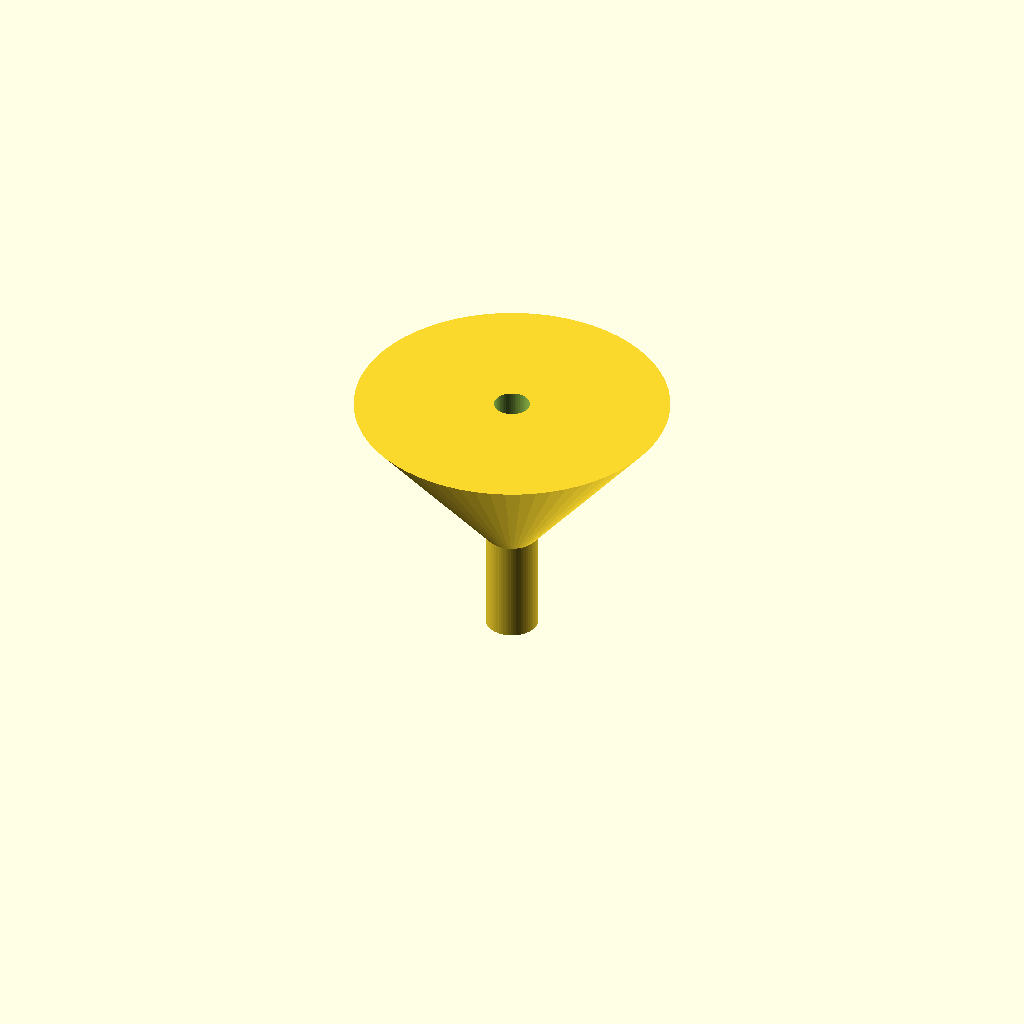
Cell 1: the model at its default parameters.
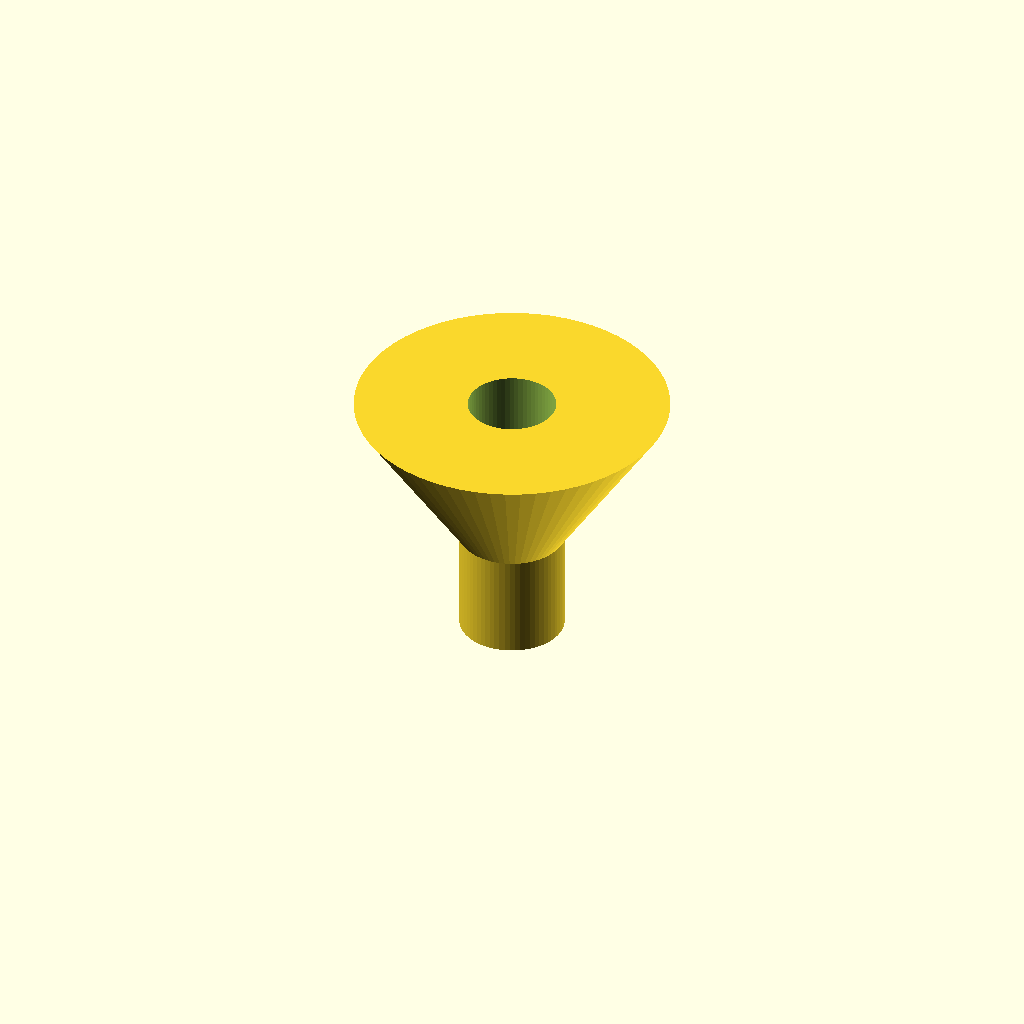
Cell 2 — spout_od set to 20, the other parameters unchanged.
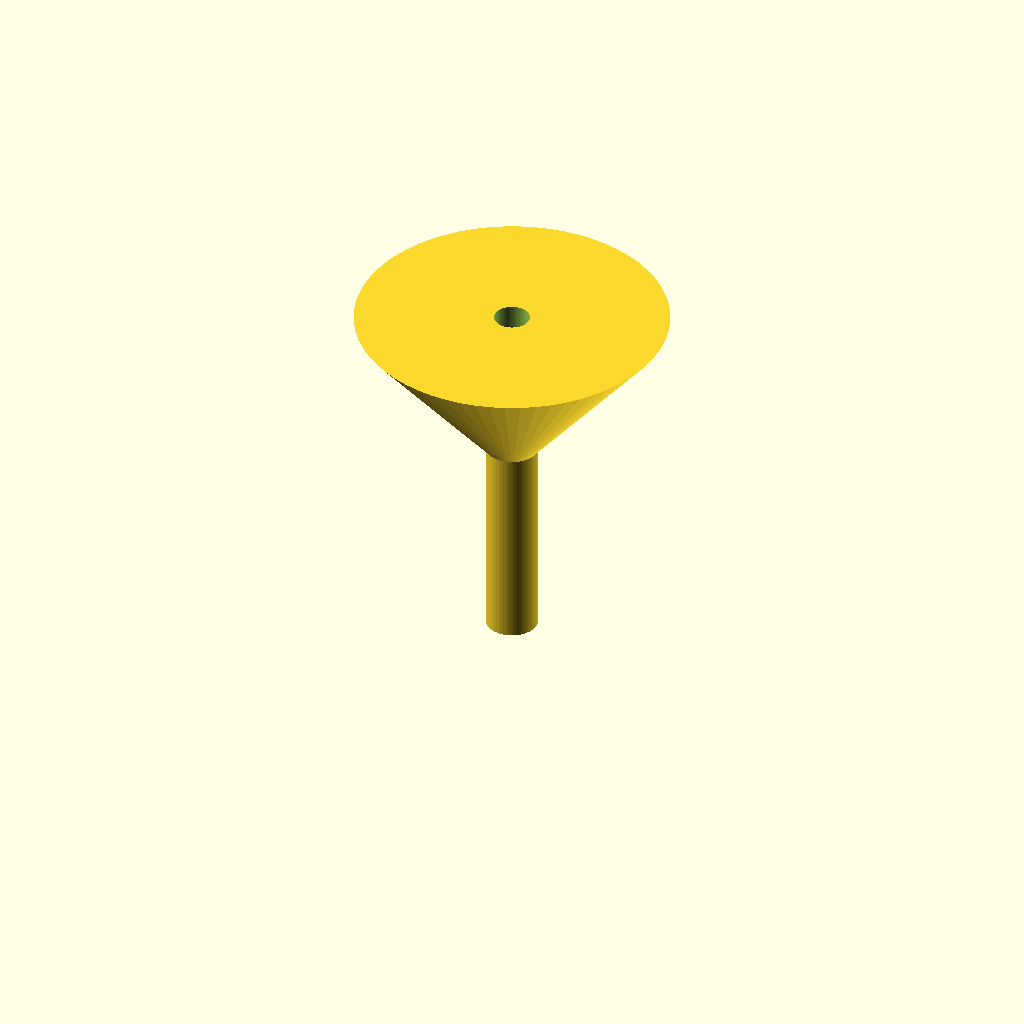
Cell 3 — spout_h set to 40, the other parameters unchanged.
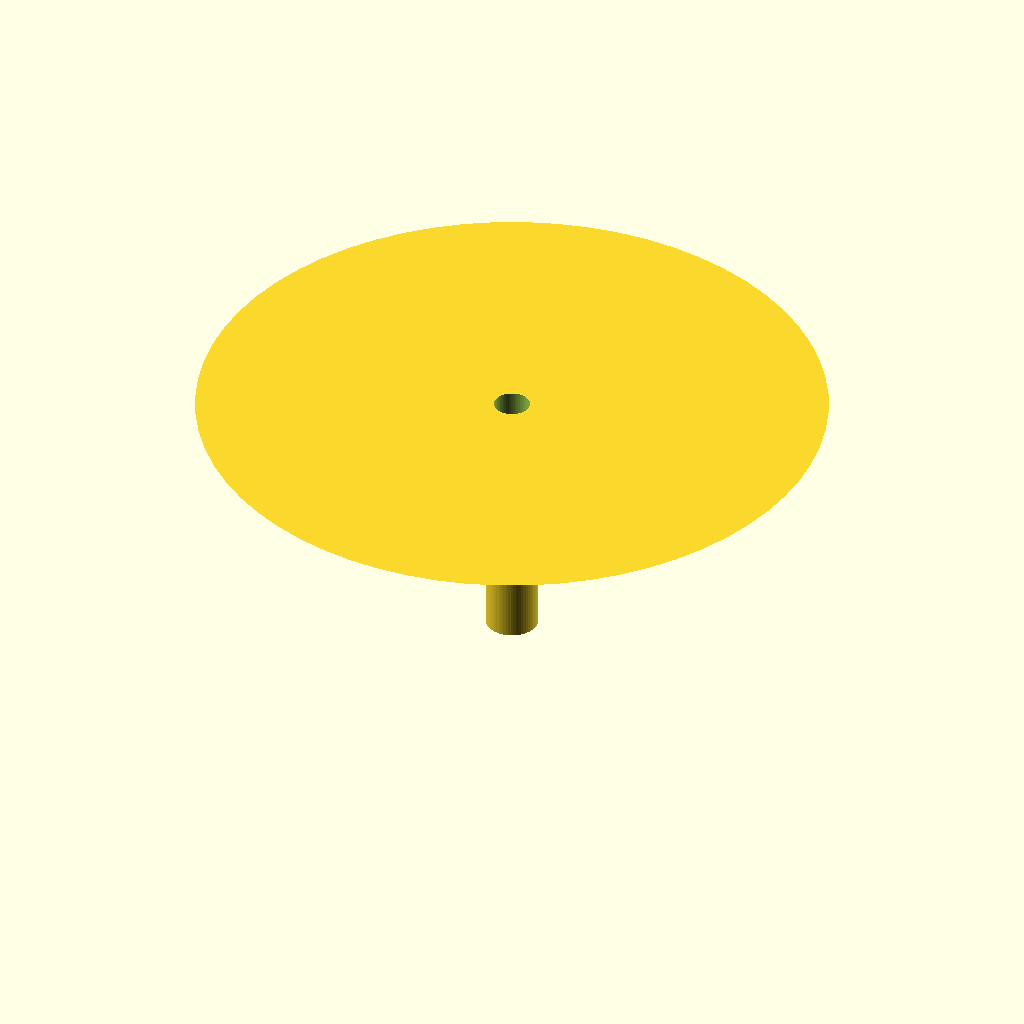
Cell 4: the same model with cone_od = 120.
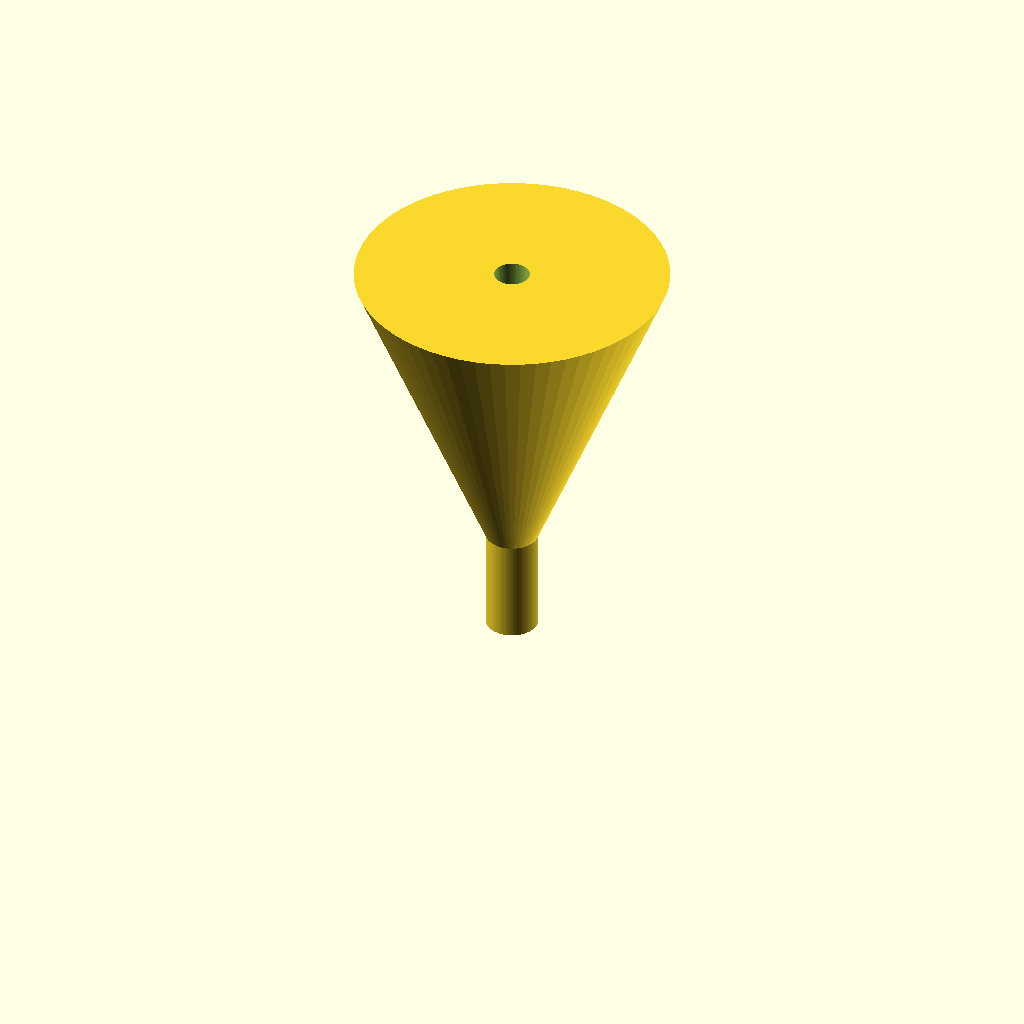
Cell 5: cone_h = 60 (everything else at default).
All cells are drawn from one camera (rotation 55°, 0°, 25°, orthographic, colour scheme Cornfield), so only the parameter changes between them.
Source of the model, bench/results/box-scadfix-qwen38/code/tiiny_Qwen_Qwen3.8-27B/lab_funnel_60mm_s0_a1.scad:
// Small lab funnel – printed upright, wide opening at top, straight through bore.
// All dimensions in millimetres.

// ---- Named dimensions (measured with calipers) ----
spout_od   = 10.0;   // spout outer diameter
spout_h    = 20.0;   // spout height (z = 0 to z = 20)
cone_od    = 60.0;   // cone outer diameter at the rim (z = 50)
cone_h     = 30.0;   // cone height (z = 20 to z = 50)
wall       = 1.6;    // uniform wall thickness
bore_d     = spout_od - 2*wall;   // 6.8 mm straight bore
total_h    = spout_h + cone_h;    // 50 mm overall height

$fn = 64;            // smooth round holes / rims

// ---- Outer solid: straight spout + widening cone ----
module outer() { union() {
    // Straight spout, z = 0 to z = 20
    translate([0, 0, 0])
        cylinder(h = spout_h, d = spout_od, center = false);

    // Cone, z = 20 to z = 50 (10 mm OD -> 60 mm OD)
    translate([0, 0, spout_h])
        cylinder(h = cone_h, d1 = spout_od, d2 = cone_od, center = false);
} }

// ---- Bore: straight 6.8 mm tube, closed at the bottom by a 1.6 mm base plate,
//      open at the top so liquid runs straight through.
//      Extended 1 mm past the top face so the cut is clean (no coplanar faces). ----
module bore() { translate([0, 0, wall])
    cylinder(h = (total_h - wall) + 1, d = bore_d, center = false); }

// ---- Final funnel: outer solid minus the through-bore ----
difference() {
    outer();
    bore();
}
Parameter table extracted from the source (name, type, default, range or options):
spout_od: number, default 10
spout_h: number, default 20
cone_od: number, default 60
cone_h: number, default 30
wall: number, default 1.6
